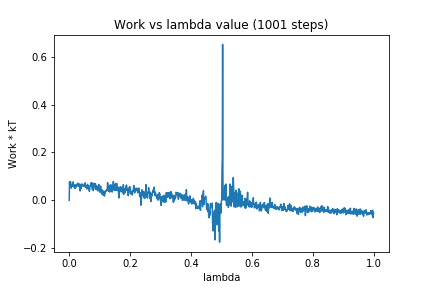

Data behind this chart, as committed beside it:
0, 0.0
1, 0.07759
2, 0.05824
3, 0.06049
4, 0.07774
5, 0.06979
6, 0.06809
7, 0.05093
8, 0.06547
9, 0.06056
10, 0.06609
11, 0.06055
12, 0.0762
13, 0.07725
14, 0.05946
15, 0.06684
16, 0.06106
17, 0.05357
18, 0.05509
19, 0.04941
20, 0.05625
21, 0.06066
22, 0.0611
23, 0.06651
24, 0.0557
25, 0.06704
26, 0.06262
27, 0.06393
28, 0.06415
29, 0.07222
30, 0.06169
31, 0.06285
32, 0.05857
33, 0.06786
34, 0.05936
35, 0.06695
36, 0.03923
37, 0.06328
38, 0.04786
39, 0.06342
40, 0.06764
41, 0.05772
42, 0.06503
43, 0.06763
44, 0.06512
45, 0.06507
46, 0.06099
47, 0.06014
48, 0.05877
49, 0.06035
50, 0.06454
51, 0.06474
52, 0.07327
53, 0.05519
54, 0.05432
55, 0.05531
56, 0.06067
57, 0.0526
58, 0.04702
59, 0.05107
60, 0.06708
... 940 more rows
